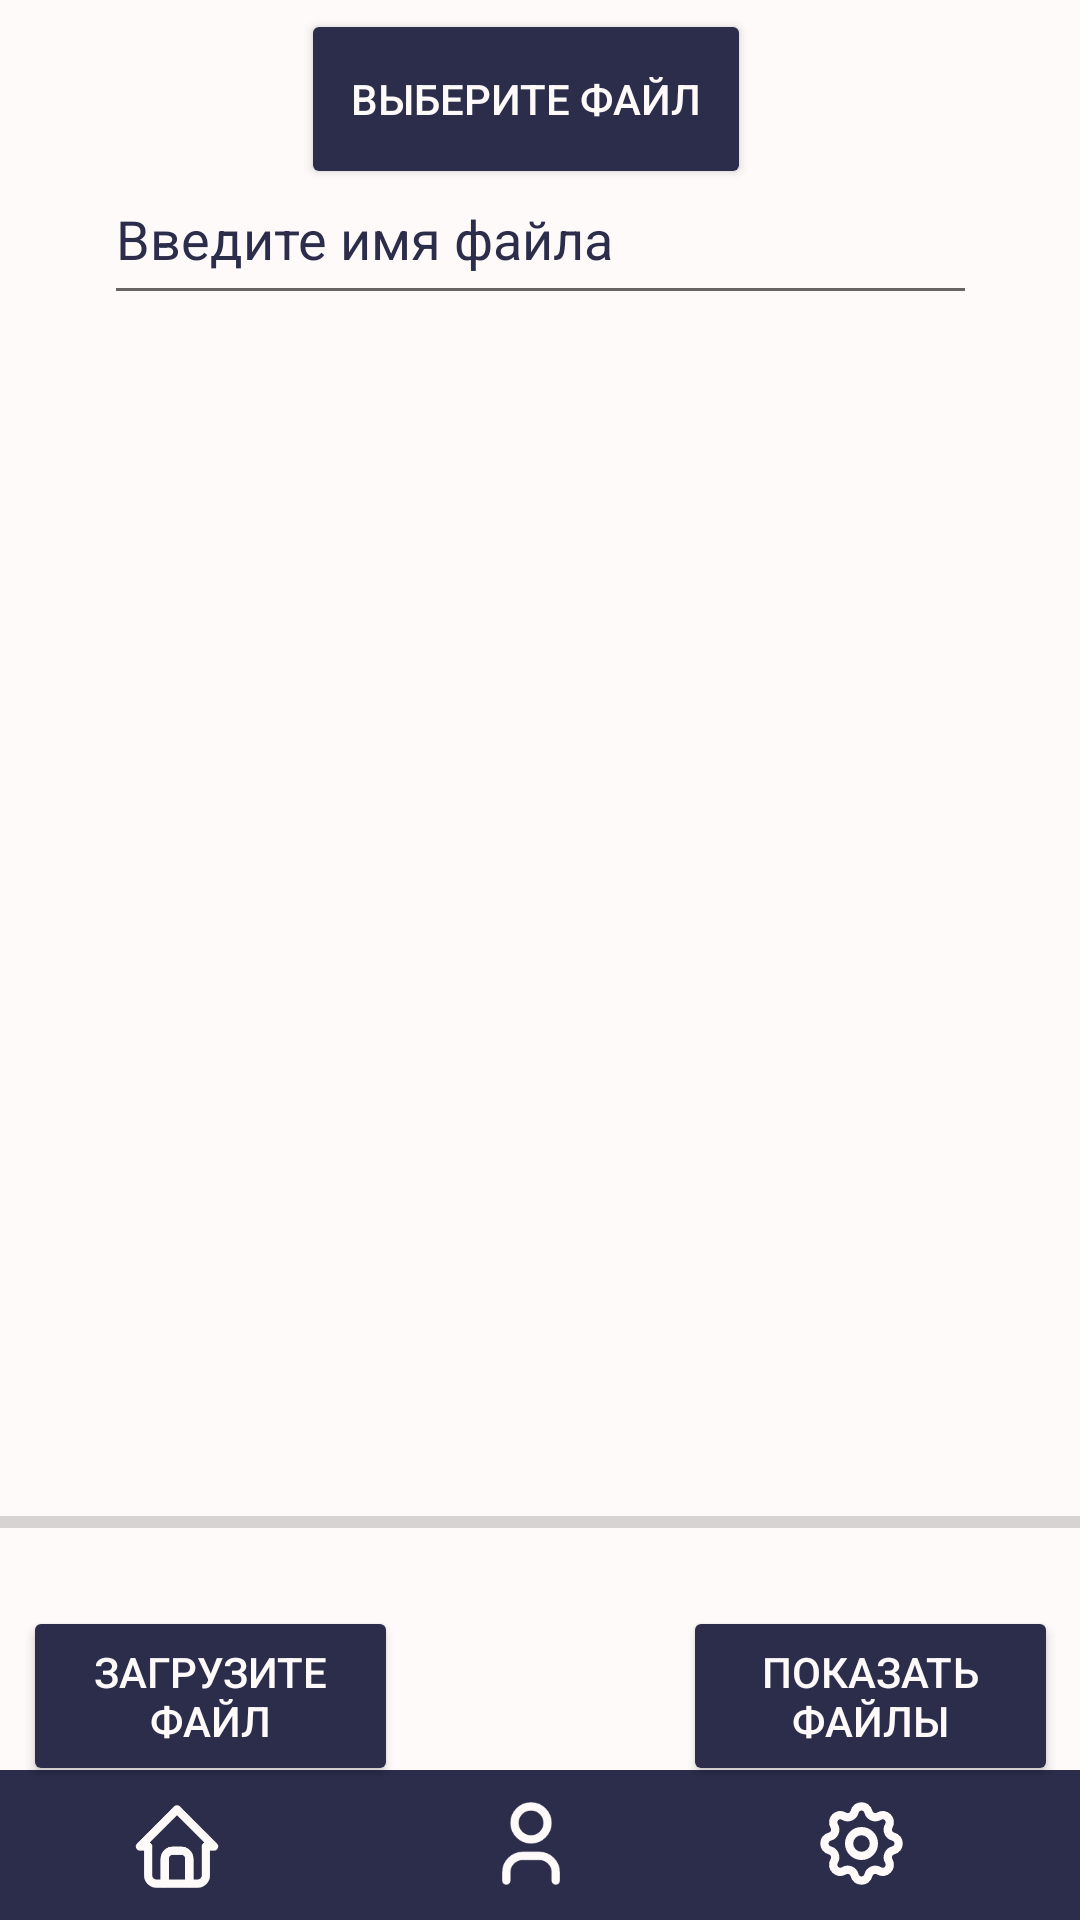

Here is an Android app screen rendered from its layout file. Give the layout XML and the strings, colors and styles it references.
<!-- AndroidManifest.xml: application theme Theme.Floppy -->
<!-- res/layout/activity_add_from_device.xml -->
<?xml version="1.0" encoding="utf-8"?>
<androidx.constraintlayout.widget.ConstraintLayout xmlns:android="http://schemas.android.com/apk/res/android"
    xmlns:app="http://schemas.android.com/apk/res-auto"
    xmlns:tools="http://schemas.android.com/tools"
    android:layout_width="match_parent"
    android:layout_height="match_parent"
    android:background="@color/greywhite"
    tools:context=".add_from_device">
    <androidx.constraintlayout.widget.ConstraintLayout
        android:id="@+id/constraintLayout2"
        android:layout_width="414dp"
        android:layout_height="50dp"
        android:background="@color/darkest"
        app:layout_constraintBottom_toBottomOf="parent"
        app:layout_constraintEnd_toEndOf="parent"
        app:layout_constraintHorizontal_bias="0.6"
        app:layout_constraintStart_toStartOf="parent">


        <ImageView
            android:id="@+id/settings"
            android:layout_width="38dp"
            android:layout_height="33dp"
            android:layout_marginEnd="76dp"
            android:onClick="onClickSettings"
            app:layout_constraintBottom_toBottomOf="parent"
            app:layout_constraintEnd_toEndOf="parent"
            app:layout_constraintTop_toTopOf="parent"
            app:layout_constraintVertical_bias="0.47"
            app:srcCompat="@drawable/ic_settings" />

        <ImageView
            android:id="@+id/profile"
            android:layout_width="38dp"
            android:layout_height="33dp"
            android:layout_marginEnd="186dp"
            android:onClick="onClickProfile"
            app:layout_constraintBottom_toBottomOf="parent"
            app:layout_constraintEnd_toEndOf="parent"
            app:layout_constraintTop_toTopOf="parent"
            app:layout_constraintVertical_bias="0.47"
            app:srcCompat="@drawable/ic_user" />

        <ImageView
            android:layout_width="38dp"
            android:layout_height="33dp"

            android:layout_marginEnd="304dp"
            android:onClick="onClickHome"
            app:layout_constraintBottom_toBottomOf="parent"
            app:layout_constraintEnd_toEndOf="parent"
            app:layout_constraintTop_toTopOf="parent"
            app:layout_constraintVertical_bias="0.529"
            app:srcCompat="@drawable/ic_home" />


    </androidx.constraintlayout.widget.ConstraintLayout>

    <Button
        android:id="@+id/choosefilebutton"
        android:layout_width="150dp"
        android:layout_height="60dp"
        android:layout_marginRight="10dp"
        android:backgroundTint="@color/darkest"
        android:text="Выберите файл"
        android:textColor="@color/greywhite"

        app:layout_constraintBottom_toTopOf="@+id/chosenFile"
        app:layout_constraintEnd_toEndOf="parent"
        app:layout_constraintHorizontal_bias="0.501"
        app:layout_constraintStart_toStartOf="parent"
        app:layout_constraintTop_toTopOf="parent"
        app:layout_constraintVertical_bias="0.048" />

    <EditText
        android:id="@+id/edit_text_file_name"
        android:layout_width="291dp"
        android:layout_height="54dp"
        android:hint="Введите имя файла"
        android:textColor="@color/darkest"
        android:textColorHint="@color/darkest"
        app:layout_constraintBottom_toTopOf="@+id/chosenFile"
        app:layout_constraintEnd_toEndOf="parent"
        app:layout_constraintStart_toStartOf="parent"
        app:layout_constraintTop_toTopOf="parent"
        app:layout_constraintVertical_bias="0.722" />

    <ProgressBar
        android:id="@+id/progress_bar"
        style="@style/Widget.AppCompat.ProgressBar.Horizontal"
        android:layout_width="match_parent"
        android:layout_height="60dp"
        android:backgroundTint="@color/darkest"
        android:outlineSpotShadowColor="@color/dark"
        app:layout_constraintBottom_toTopOf="@+id/constraintLayout2"
        app:layout_constraintEnd_toEndOf="parent"
        app:layout_constraintHorizontal_bias="0.0"
        app:layout_constraintStart_toStartOf="parent"
        app:layout_constraintTop_toBottomOf="@+id/chosenFile"
        app:layout_constraintVertical_bias="0.157" />

    <ImageView
        android:id="@+id/chosenFile"
        android:layout_width="408dp"
        android:layout_height="343dp"
        app:layout_constraintBottom_toBottomOf="parent"
        app:layout_constraintEnd_toEndOf="parent"
        app:layout_constraintHorizontal_bias="0.333"
        app:layout_constraintStart_toStartOf="parent"
        app:layout_constraintTop_toTopOf="parent"
        app:layout_constraintVertical_bias="0.42" />

    <Button
        android:id="@+id/uploadfilebutton"
        android:layout_width="125dp"
        android:layout_height="60dp"
        android:layout_marginHorizontal="150dp"
        android:layout_marginStart="33dp"
        android:layout_marginTop="3dp"
        android:layout_marginEnd="253dp"
        android:backgroundTint="@color/darkest"
        android:text="Загрузите файл"
        android:textColor="@color/greywhite"
        app:layout_constraintBottom_toTopOf="@+id/constraintLayout2"
        app:layout_constraintEnd_toEndOf="parent"
        app:layout_constraintStart_toStartOf="parent"
        app:layout_constraintTop_toBottomOf="@+id/progress_bar" />

    <Button
        android:id="@+id/showfilebutton"
        android:layout_width="125dp"
        android:layout_height="60dp"
        android:layout_marginHorizontal="150dp"
        android:layout_marginStart="253dp"
        android:layout_marginTop="3dp"
        android:layout_marginEnd="33dp"
        android:backgroundTint="@color/darkest"
        android:text="Показать файлы"
        android:textColor="@color/greywhite"
        app:layout_constraintBottom_toTopOf="@+id/constraintLayout2"
        app:layout_constraintEnd_toEndOf="parent"
        app:layout_constraintStart_toStartOf="parent"
        app:layout_constraintTop_toBottomOf="@+id/progress_bar" />
</androidx.constraintlayout.widget.ConstraintLayout>
<!-- resources referenced by this layout -->
<resources>
  <color name="dark">#FFea4340</color>
  <color name="darkest">#FF2b2d4b</color>
  <color name="greywhite">#FFfffafa</color>
  <!-- drawable ic_home (drawable) -->
  <vector xmlns:android="http://schemas.android.com/apk/res/android"
      android:width="24dp"
      android:height="24dp"
      android:viewportWidth="24"
      android:viewportHeight="24">
    <path
        android:pathData="M5,12H3L12,3L21,12H19"
        android:strokeLineJoin="round"
        android:strokeWidth="2"
        android:fillColor="#00000000"
        android:strokeColor="@color/greywhite"
        android:strokeLineCap="round"/>
    <path
        android:pathData="M5,12V19C5,20.1046 5.8954,21 7,21H17C18.1046,21 19,20.1046 19,19V12"
        android:strokeLineJoin="round"
        android:strokeWidth="2"
        android:fillColor="#00000000"
        android:strokeColor="@color/greywhite"
        android:strokeLineCap="round"/>
    <path
        android:pathData="M9,21V15C9,13.8954 9.8954,13 11,13H13C14.1046,13 15,13.8954 15,15V21"
        android:strokeLineJoin="round"
        android:strokeWidth="2"
        android:fillColor="#00000000"
        android:strokeColor="@color/greywhite"
        android:strokeLineCap="round"/>
  </vector>
  <!-- drawable ic_user (drawable) -->
  <vector xmlns:android="http://schemas.android.com/apk/res/android"
      android:width="24dp"
      android:height="24dp"
      android:viewportWidth="24"
      android:viewportHeight="24">
    <path
        android:pathData="M12,7m-4,0a4,4 0,1 1,8 0a4,4 0,1 1,-8 0"
        android:strokeLineJoin="round"
        android:strokeWidth="2"
        android:fillColor="#00000000"
        android:strokeColor="@color/greywhite"
        android:strokeLineCap="round"/>
    <path
        android:pathData="M6,21V19C6,16.7909 7.7909,15 10,15H14C16.2091,15 18,16.7909 18,19V21"
        android:strokeLineJoin="round"
        android:strokeWidth="2"
        android:fillColor="#00000000"
        android:strokeColor="@color/greywhite"
        android:strokeLineCap="round"/>
  </vector>
  <style name="Theme.Floppy" parent="Theme.MaterialComponents.DayNight.NoActionBar">
          
          <item name="colorPrimary">@color/darkest</item>
          <item name="colorPrimaryVariant">@color/darkest</item>
          <item name="colorOnPrimary">@color/dark</item>
          
          <item name="colorSecondary">@color/teal_200</item>
          <item name="colorSecondaryVariant">@color/teal_700</item>
          <item name="colorOnSecondary">@color/black</item>
          
          <item name="android:statusBarColor" tools:targetApi="l">?attr/colorPrimaryVariant</item>
          
          <item name="windowNoTitle">true</item>
          <item name="android:windowFullscreen">true</item>
          <item name="android:windowActivityTransitions">true</item>
  
      </style>
  <color name="teal_200">#FFea4340</color>
  <color name="teal_700">#FFea4340</color>
  <color name="black">#FF18171c</color>
</resources>
